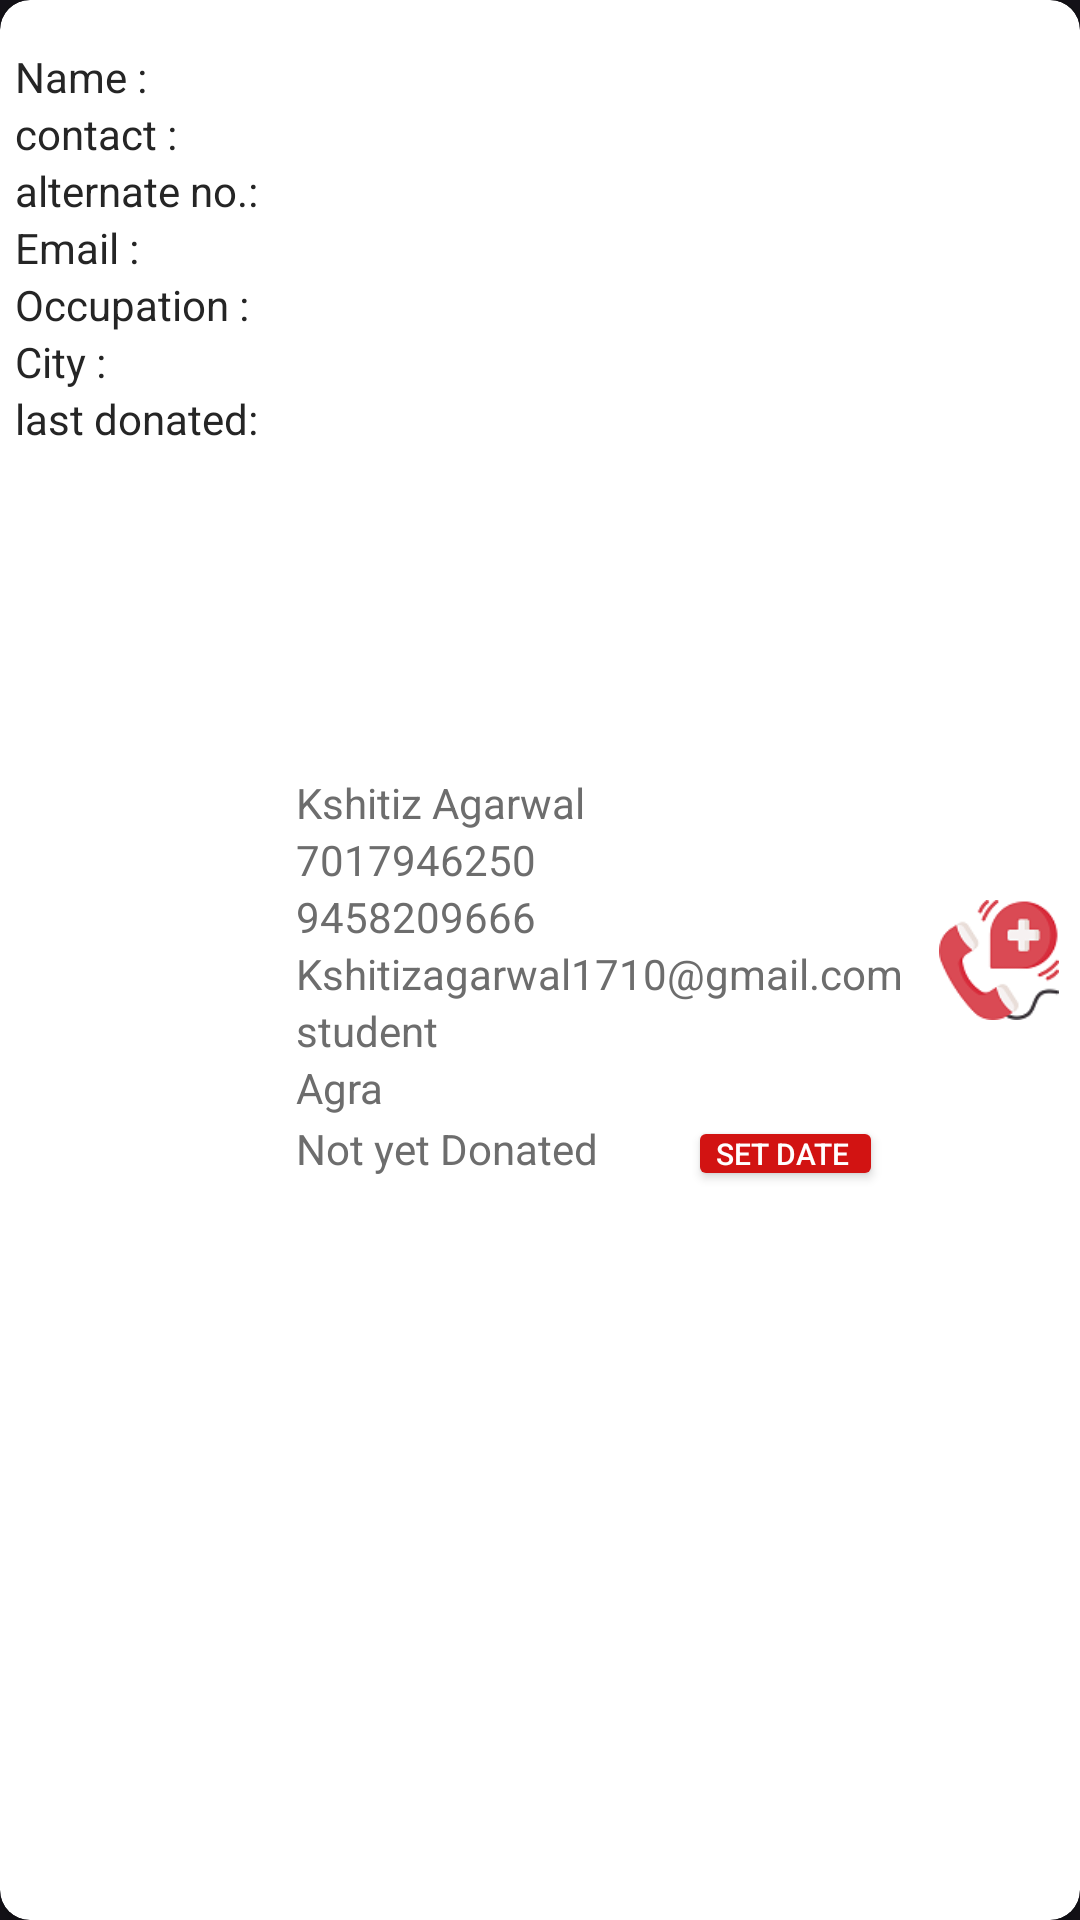

Reconstruct the res/layout file that produces this screen, plus the resources it refers to.
<!-- AndroidManifest.xml: application theme Theme.Material3.Dark.NoActionBar -->
<!-- res/layout/donor_details.xml -->
<?xml version="1.0" encoding="utf-8"?>
<androidx.cardview.widget.CardView xmlns:android="http://schemas.android.com/apk/res/android"
    xmlns:app="http://schemas.android.com/apk/res-auto"
    xmlns:tools="http://schemas.android.com/tools"
    android:layout_width="match_parent"
    android:layout_height="wrap_content"
    android:layout_margin="10dp"
    android:background="#FFFFFF"
    android:backgroundTint="#FFFFFF"
    app:cardBackgroundColor="#FFFFFF"
    app:cardCornerRadius="10dp"
    app:cardElevation="5dp">


    <LinearLayout
        android:layout_width="match_parent"
        android:layout_height="match_parent"
        android:orientation="horizontal">

        <androidx.constraintlayout.widget.ConstraintLayout
            android:layout_width="match_parent"
            android:layout_height="match_parent">


            <LinearLayout
                android:id="@+id/linearLayout2"
                android:layout_width="wrap_content"
                android:layout_height="wrap_content"
                android:layout_marginVertical="16dp"
                android:layout_marginTop="12dp"
                android:layout_marginStart="5dp"
                android:orientation="vertical"
                android:textAlignment="gravity"
                app:layout_constraintEnd_toStartOf="@+id/linearLayout"
                app:layout_constraintHorizontal_bias="0.5"
                app:layout_constraintHorizontal_chainStyle="spread_inside"
                app:layout_constraintStart_toStartOf="parent"
                app:layout_constraintTop_toTopOf="parent">

                <TextView
                    android:id="@+id/nameField"
                    android:textColor="#252525"
                    android:layout_width="wrap_content"
                    android:layout_height="wrap_content"
                    android:text="Name :" />

                <TextView
                    android:id="@+id/contactField"
                    android:layout_width="wrap_content"
                    android:layout_height="wrap_content"
                    android:textColor="#252525"
                    android:text="contact :"
                    tools:layout_editor_absoluteX="16dp"
                    tools:layout_editor_absoluteY="0dp" />

                <TextView
                    android:id="@+id/altNUmber"
                    android:layout_width="wrap_content"
                    android:layout_height="wrap_content"
                    android:textColor="#252525"
                    android:text="alternate no.:" />


                <TextView
                    android:id="@+id/emailField"
                    android:layout_width="wrap_content"
                    android:textColor="#252525"
                    android:layout_height="wrap_content"
                    android:text="Email :" />

                <TextView
                    android:id="@+id/DesignationField"
                    android:textColor="#252525"
                    android:layout_width="wrap_content"
                    android:layout_height="wrap_content"
                    android:text="Occupation :" />

                <TextView
                    android:id="@+id/year"
                    android:layout_width="wrap_content"
                    android:textColor="#252525"
                    android:layout_height="wrap_content"
                    android:text="City :" />

                <TextView
                    android:id="@+id/lastDonatedOn"
                    android:layout_width="wrap_content"
                    android:textColor="#252525"
                    android:layout_height="wrap_content"
                    android:text="last donated:" />


            </LinearLayout>

            <LinearLayout
                android:id="@+id/linearLayout"
                android:layout_width="wrap_content"
                android:layout_height="wrap_content"
                android:layout_marginStart="8dp"
                android:orientation="vertical"
                app:layout_constraintBottom_toBottomOf="parent"
                app:layout_constraintEnd_toStartOf="@+id/callBtn"
                app:layout_constraintHorizontal_bias="0.5"
                app:layout_constraintStart_toEndOf="@+id/linearLayout2"
                app:layout_constraintTop_toTopOf="parent"
                app:layout_constraintVertical_bias="0.5">

                <TextView
                    android:layout_marginTop="15dp"
                    android:textColor="#6D6D6D"
                    android:id="@+id/nameTv"
                    android:layout_width="wrap_content"
                    android:layout_height="wrap_content"
                    android:text="Kshitiz Agarwal" />

                <TextView
                    android:id="@+id/mobileTv"
                    android:layout_width="wrap_content"
                    android:layout_height="wrap_content"
                    android:textColor="#6D6D6D"
                    android:text="7017946250" />


                <TextView
                    android:id="@+id/alternateTv"
                    android:layout_width="wrap_content"
                    android:textColor="#6D6D6D"
                    android:layout_height="wrap_content"
                    android:text="9458209666" />

                <TextView
                    android:id="@+id/emailTv"
                    android:textColor="#6D6D6D"
                    android:lineBreakWordStyle="phrase"
                    android:layout_width="210dp"
                    android:layout_height="wrap_content"
                    android:text="Kshitizagarwal1710@gmail.com" />

                <TextView
                    android:textColor="#6D6D6D"

                    android:id="@+id/occupationTv"
                    android:layout_width="wrap_content"
                    android:layout_height="wrap_content"
                    android:text="student" />

                <TextView
                    android:id="@+id/cityTv"
                    android:layout_width="wrap_content"
                    android:textColor="#6D6D6D"
                    android:layout_height="wrap_content"
                    android:text="Agra" />


                <LinearLayout

                    android:layout_width="wrap_content"
                    android:layout_height="wrap_content"
                    android:orientation="horizontal">
                    <TextView
                        android:id="@+id/lastDonatedTv"
                        android:layout_width="wrap_content"
                        android:layout_height="wrap_content"
                        android:textColor="#6D6D6D"
                        android:text="Not yet Donated" />


                    <Button
                        android:id="@+id/setDateBtn"
                        android:layout_width="65dp"
                        android:layout_height="25dp"
                        android:layout_marginStart="30dp"
                        android:layout_weight="1"
                        android:backgroundTint="#D21312"
                        android:padding="0dp"
                        android:paddingEnd="2dp"

                        android:text="Set date"
                        android:textAlignment="center"
                        android:textColor="#FFFFFF"
                        android:textSize="10dp" />

                    </LinearLayout>

            </LinearLayout>

            <ImageView
                android:id="@+id/callBtn"
                android:layout_width="40dp"
                android:layout_height="40dp"
                android:layout_marginEnd="7dp"
                android:src="@drawable/call"
                app:layout_constraintBottom_toBottomOf="parent"
                app:layout_constraintEnd_toEndOf="parent"
                app:layout_constraintHorizontal_bias="0.5"
                app:layout_constraintStart_toEndOf="@+id/linearLayout"
                app:layout_constraintTop_toTopOf="parent"
                app:layout_constraintVertical_bias="0.5" />
        </androidx.constraintlayout.widget.ConstraintLayout>
    </LinearLayout>


</androidx.cardview.widget.CardView>
<!-- resources referenced by this layout -->
<resources>
  <!-- drawable call: png bitmap (drawable, 5752 bytes) -->
</resources>
